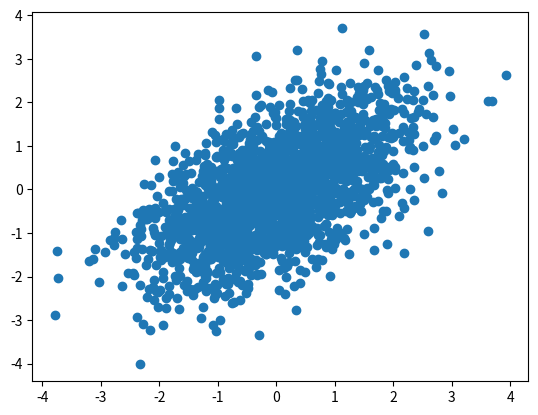
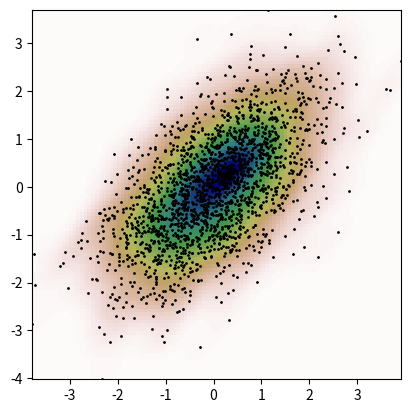

These charts were generated, in order, by the following Python code:
import numpy as np
from scipy import stats
def measure(n):
    "Measurement model, return two coupled measurements."
    m1 = np.random.normal(size=n)
    m2 = np.random.normal(scale=0.5, size=n)
    return m1+m2, m1-m2
    
m1, m2 = measure(2000)
xmin = m1.min()
xmax = m1.max()
ymin = m2.min()
ymax = m2.max()

X, Y = np.mgrid[xmin:xmax:100j, ymin:ymax:100j]
positions = np.vstack([X.ravel(), Y.ravel()])
values = np.vstack([m1, m2])
kernel = stats.gaussian_kde(values)
Z = np.reshape(kernel(positions).T, X.shape)


import matplotlib.pyplot as plt

plt.scatter(m1,m2)

fig, ax = plt.subplots()
ax.imshow(np.rot90(Z), cmap=plt.cm.gist_earth_r,
          extent=[xmin, xmax, ymin, ymax])
ax.plot(m1, m2, 'k.', markersize=2)
ax.set_xlim([xmin, xmax])
ax.set_ylim([ymin, ymax])
plt.show()
